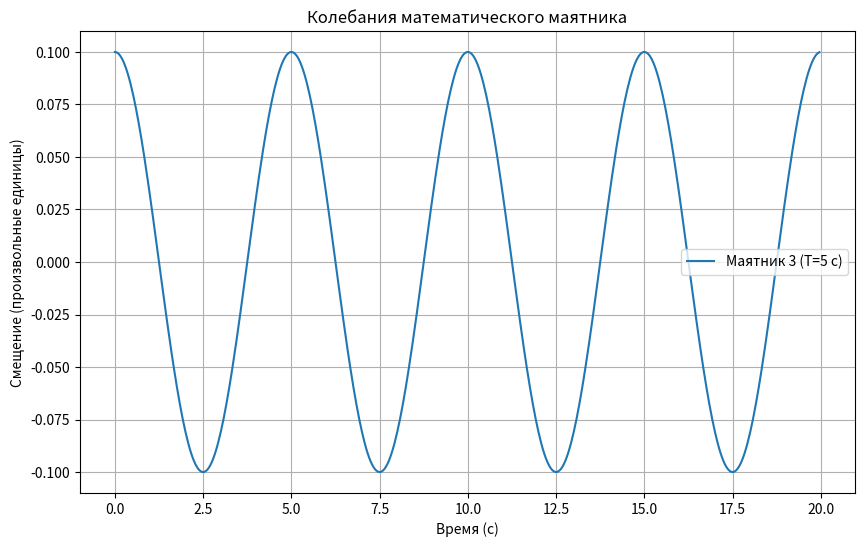

Write the Python code that produced this figure.


import matplotlib.pyplot as plt
import math

def calculate_displacement(time, period, amplitude):
    """
    Вычисляет смещение маятника в заданный момент времени.

    Args:
        time (float): Время (секунды).
        period (float): Период колебаний (секунды).
        amplitude (float): Амплитуда колебаний (произвольные единицы).
    
    Returns:
        float: Смещение маятника.
    """

    angular_frequency = 2 * math.pi / period
    displacement = amplitude * math.cos(angular_frequency * time)
    return displacement

def plot_pendulum_motion(T1, T2, T3, amplitude=0.1, duration=20, num_points=500):
    """
    Строит графики колебаний трех математических маятников.

    Args:
        T1 (float): Период первого маятника (секунды).
        T2 (float): Период второго маятника (секунды).
        T3 (float): Период третьего маятника (секунды).
        amplitude (float): Амплитуда колебаний (в произвольных единицах).
        duration (float): Длительность отображаемого времени (секунды).
        num_points (int): Количество точек для построения графика.
    """

    t_values = [duration * i / num_points for i in range(num_points)] # Создаем временную шкалу
    x1_values = [calculate_displacement(t, T1, amplitude) for t in t_values]
    x2_values = [calculate_displacement(t, T2, amplitude) for t in t_values]
    x3_values = [calculate_displacement(t, T3, amplitude) for t in t_values]

    # Создание графиков
    plt.figure(figsize=(10, 6))

    # plt.plot(t_values, x1_values, label=f'Маятник 1 (T={T1} с)')
    # plt.plot(t_values, x2_values, label=f'Маятник 2 (T={T2} с)')
    plt.plot(t_values, x3_values, label=f'Маятник 3 (T={T3} с)')

    plt.xlabel('Время (с)')
    plt.ylabel('Смещение (произвольные единицы)')
    plt.title('Колебания математического маятника')
    plt.legend()
    plt.grid(True)
    plt.show()


# Заданные периоды
T1 = 3
T2 = 4
T3 = 5  # Вычисляется из условия задачи

plot_pendulum_motion(T1, T2, T3)







# import numpy as np
# import matplotlib.pyplot as plt

# # Параметры
# Q_max = 280e-6  # Максимальный заряд (Кл)
# C = 2e-6       # Емкость (Ф)
# omega = 1195.99 # Угловая частота (рад/с)

# # Время 
# t = np.linspace(0, 0.005, 1000)  # от 0 до 5 мс
# E = (Q_max * np.cos(omega * t))**2 / (2 * C)

# # Построение графика
# plt.plot(t, E)
# plt.title('Электрическая энергия в колебательном контуре')
# plt.xlabel('Время (с)')
# plt.ylabel('Энергия (Дж)')
# plt.grid(True)
# plt.show()
